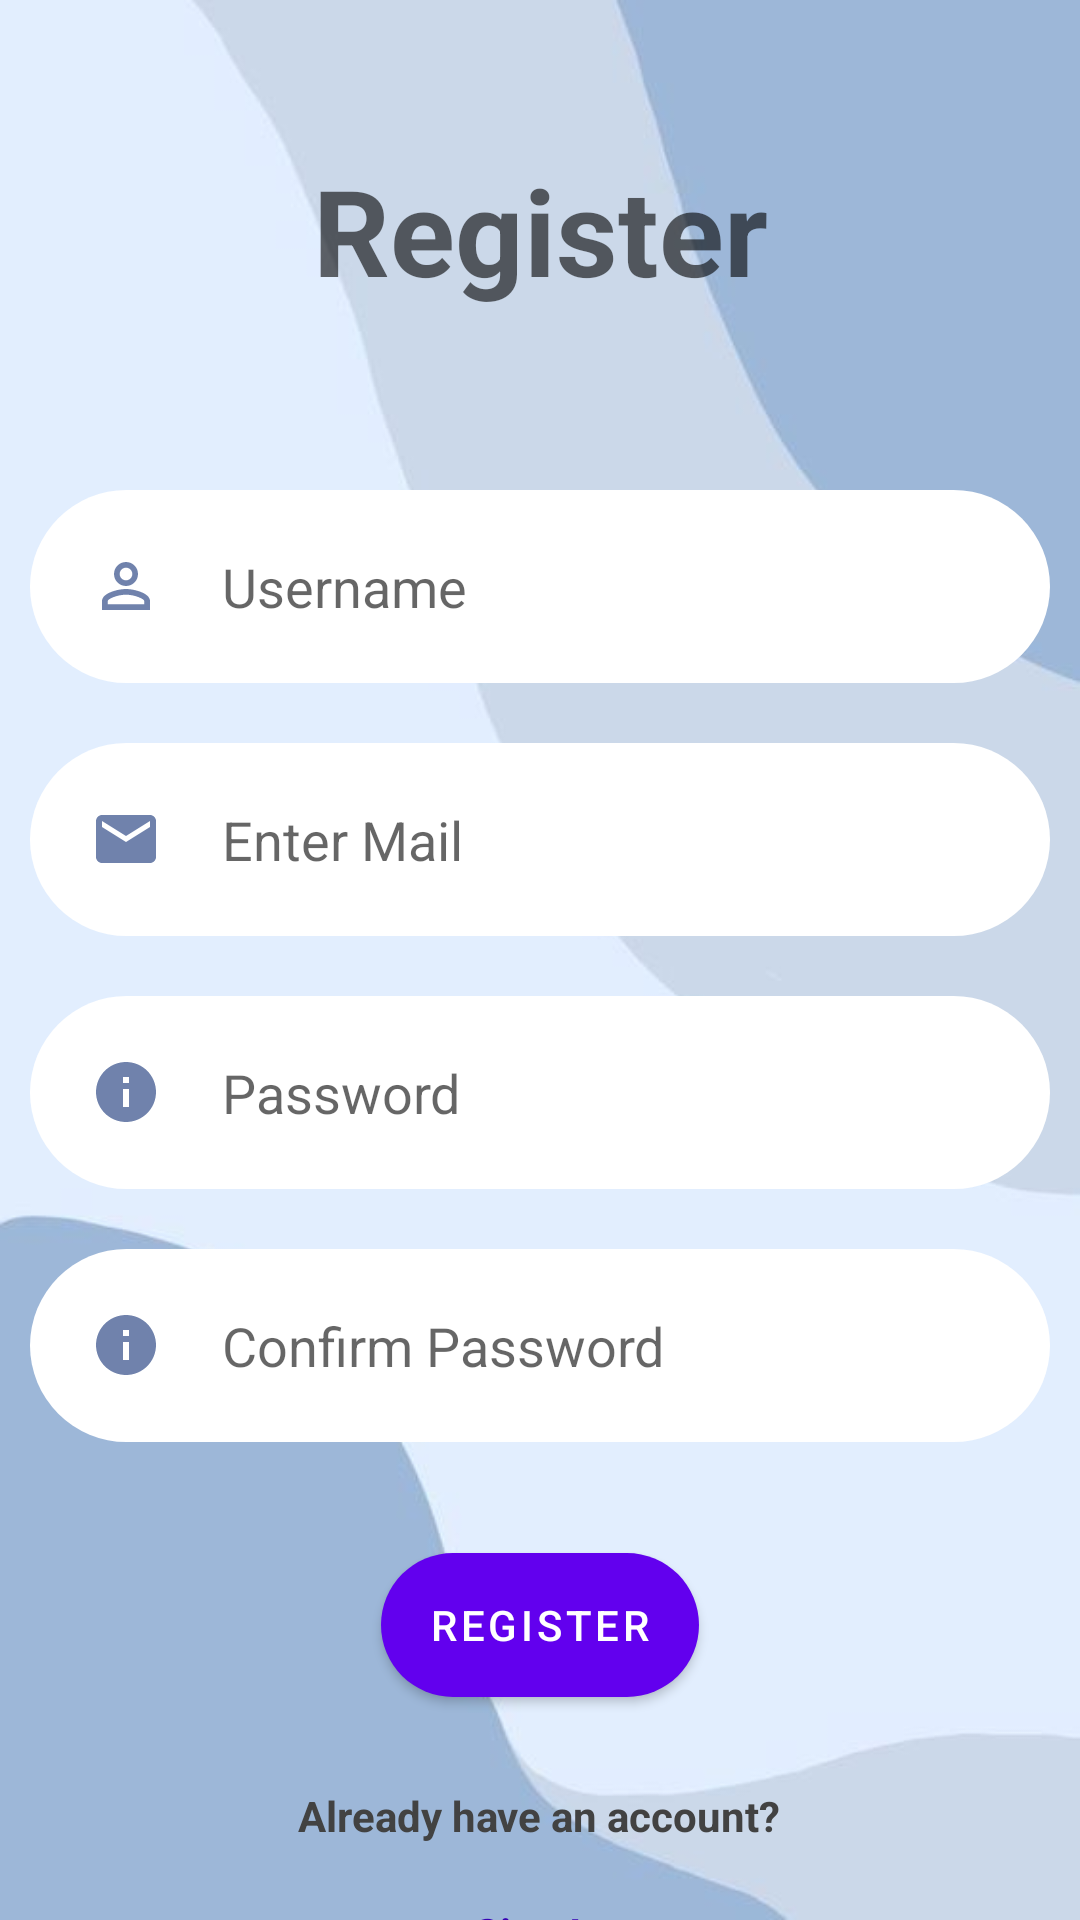

The Android layout XML behind this screen, and the referenced resources:
<!-- AndroidManifest.xml: application theme Theme.MyLoginApplication -->
<!-- res/layout/activity_register.xml -->
<?xml version="1.0" encoding="utf-8"?>
<RelativeLayout xmlns:android="http://schemas.android.com/apk/res/android"
    xmlns:app="http://schemas.android.com/apk/res-auto"
    xmlns:tools="http://schemas.android.com/tools"
    android:layout_width="match_parent"
    android:layout_height="match_parent"
    tools:context=".RegisterActivity"
    android:background="@drawable/newbackground">

    <TextView
        android:id="@+id/registername"
        android:layout_width="335dp"
        android:layout_height="wrap_content"
        android:layout_marginStart="50dp"
        android:layout_marginTop="50dp"
        android:layout_marginEnd="50dp"
        android:layout_marginBottom="50dp"
        android:gravity="center"
        android:text="Register"
        android:textColor="@color/material_on_background_emphasis_medium"
        android:textSize="40dp"
        android:textStyle="bold" />

    <EditText
        android:id="@+id/username"
        android:layout_width="match_parent"
        android:layout_height="wrap_content"
        android:layout_below="@id/registername"
        android:layout_marginStart="10dp"
        android:layout_marginTop="10dp"
        android:layout_marginEnd="10dp"
        android:layout_marginBottom="10dp"
        android:background="@drawable/roundbtn3"
        android:drawableLeft="@drawable/ic_baseline_person_outline_24"
        android:drawablePadding="20dp"
        android:hint="Username"
        android:padding="20dp"
        android:textColor="@color/material_on_background_emphasis_medium"
        android:textColorHint="@color/material_on_background_emphasis_medium" />

    <EditText
        android:id="@+id/email"
        android:layout_width="match_parent"
        android:layout_height="wrap_content"
        android:layout_below="@id/username"
        android:layout_marginStart="10dp"
        android:layout_marginTop="10dp"
        android:layout_marginEnd="10dp"
        android:layout_marginBottom="10dp"
        android:background="@drawable/roundbtn3"
        android:drawableLeft="@drawable/ic_baseline_email_24"
        android:drawablePadding="20dp"
        android:hint="Enter Mail"
        android:padding="20dp"
        android:textColor="@color/material_on_background_emphasis_medium"
        android:textColorHint="@color/material_on_background_emphasis_medium" />

    <EditText
        android:id="@+id/password"
        android:layout_width="match_parent"
        android:layout_height="wrap_content"
        android:layout_below="@id/email"
        android:layout_marginStart="10dp"
        android:layout_marginTop="10dp"
        android:layout_marginEnd="10dp"
        android:layout_marginBottom="10dp"
        android:background="@drawable/roundbtn3"
        android:drawableLeft="@drawable/ic_baseline_info_24"
        android:drawablePadding="20dp"
        android:hint="Password"
        android:inputType="textPassword"
        android:padding="20dp"
        android:textColor="@color/material_on_background_emphasis_medium"
        android:textColorHint="@color/material_on_background_emphasis_medium" />

    <EditText
        android:id="@+id/confirmpassword"
        android:layout_width="match_parent"
        android:layout_height="wrap_content"
        android:layout_below="@id/password"
        android:layout_marginStart="10dp"
        android:layout_marginTop="10dp"
        android:layout_marginEnd="10dp"
        android:layout_marginBottom="10dp"
        android:background="@drawable/roundbtn3"
        android:drawableLeft="@drawable/ic_baseline_info_24"
        android:drawablePadding="20dp"
        android:hint="Confirm Password"
        android:inputType="textPassword"
        android:padding="20dp"
        android:textColor="@color/material_on_background_emphasis_medium"
        android:textColorHint="@color/material_on_background_emphasis_medium" />

    <com.google.android.material.button.MaterialButton
        android:id="@+id/register"
        android:layout_width="wrap_content"
        android:layout_height="wrap_content"
        android:layout_below="@id/confirmpassword"
        android:layout_centerHorizontal="true"
        android:layout_marginStart="20dp"
        android:layout_marginTop="27dp"
        android:layout_marginEnd="20dp"
        android:layout_marginBottom="20dp"
        android:background="@drawable/roundbtn"
        android:backgroundTint="@color/design_default_color_secondary_variant"
        android:text="REGISTER" />

    <TextView
        android:id="@+id/account"
        android:layout_width="wrap_content"
        android:layout_height="wrap_content"
        android:layout_below="@id/register"
        android:layout_centerHorizontal="true"
        android:layout_marginStart="10dp"
        android:layout_marginTop="10dp"
        android:layout_marginEnd="10dp"
        android:layout_marginBottom="10dp"
        android:text="Already have an account?"
        android:textColor="@color/cardview_dark_background"
        android:textStyle="bold" />

    <TextView
        android:id="@+id/login"
        android:layout_width="wrap_content"
        android:layout_height="wrap_content"
        android:layout_below="@id/account"
        android:layout_centerHorizontal="true"
        android:layout_marginStart="10dp"
        android:layout_marginTop="10dp"
        android:layout_marginEnd="10dp"
        android:layout_marginBottom="10dp"
        android:text="Sign In"
        android:textColor="@color/purple_700"
        android:textStyle="bold" />


</RelativeLayout>
<!-- resources referenced by this layout -->
<resources>
  <color name="purple_700">#FF3700B3</color>
  <!-- drawable ic_baseline_email_24 (drawable) -->
  <vector android:height="24dp" android:tint="#7082AC"
      android:viewportHeight="24" android:viewportWidth="24"
      android:width="24dp" xmlns:android="http://schemas.android.com/apk/res/android">
      <path android:fillColor="@android:color/white" android:pathData="M20,4L4,4c-1.1,0 -1.99,0.9 -1.99,2L2,18c0,1.1 0.9,2 2,2h16c1.1,0 2,-0.9 2,-2L22,6c0,-1.1 -0.9,-2 -2,-2zM20,8l-8,5 -8,-5L4,6l8,5 8,-5v2z"/>
  </vector>
  <!-- drawable ic_baseline_info_24 (drawable) -->
  <vector android:height="24dp" android:tint="#7082AC"
      android:viewportHeight="24" android:viewportWidth="24"
      android:width="24dp" xmlns:android="http://schemas.android.com/apk/res/android">
      <path android:fillColor="@android:color/white" android:pathData="M12,2C6.48,2 2,6.48 2,12s4.48,10 10,10 10,-4.48 10,-10S17.52,2 12,2zM13,17h-2v-6h2v6zM13,9h-2L11,7h2v2z"/>
  </vector>
  <!-- drawable ic_baseline_person_outline_24 (drawable) -->
  <vector android:height="24dp" android:tint="#7082AC"
      android:viewportHeight="24" android:viewportWidth="24"
      android:width="24dp" xmlns:android="http://schemas.android.com/apk/res/android">
      <path android:fillColor="@android:color/white" android:pathData="M12,5.9c1.16,0 2.1,0.94 2.1,2.1s-0.94,2.1 -2.1,2.1S9.9,9.16 9.9,8s0.94,-2.1 2.1,-2.1m0,9c2.97,0 6.1,1.46 6.1,2.1v1.1L5.9,18.1L5.9,17c0,-0.64 3.13,-2.1 6.1,-2.1M12,4C9.79,4 8,5.79 8,8s1.79,4 4,4 4,-1.79 4,-4 -1.79,-4 -4,-4zM12,13c-2.67,0 -8,1.34 -8,4v3h16v-3c0,-2.66 -5.33,-4 -8,-4z"/>
  </vector>
  <!-- drawable newbackground: jpeg bitmap (drawable, 9560 bytes) -->
  <!-- drawable roundbtn (drawable) -->
  <?xml version="1.0" encoding="utf-8"?>
  <shape xmlns:android="http://schemas.android.com/apk/res/android">
  <solid android:color="@color/design_default_color_secondary_variant" />
      <corners
          android:topLeftRadius="75dp"
          android:topRightRadius="75dp"
          android:bottomLeftRadius="75dp"
          android:bottomRightRadius="75dp"
          />
  </shape>
  <!-- drawable roundbtn3 (drawable) -->
  <?xml version="1.0" encoding="utf-8"?>
  <shape xmlns:android="http://schemas.android.com/apk/res/android">
      <solid android:color="@color/white" />
      <corners
          android:topLeftRadius="500dp"
          android:topRightRadius="500dp"
          android:bottomLeftRadius="500dp"
          android:bottomRightRadius="500dp"
          />
  </shape>
  <style name="Theme.MyLoginApplication" parent="Theme.MaterialComponents.DayNight.NoActionBar">
          
          <item name="colorPrimary">@color/purple_500</item>
          <item name="colorPrimaryVariant">@color/purple_700</item>
          <item name="colorOnPrimary">@color/white</item>
          
          <item name="colorSecondary">@color/teal_200</item>
          <item name="colorSecondaryVariant">@color/teal_700</item>
          <item name="colorOnSecondary">@color/black</item>
          
          <item name="android:statusBarColor" tools:targetApi="l">?attr/colorPrimaryVariant</item>
          
      </style>
  <color name="white">#FFFFFFFF</color>
  <color name="purple_500">#FF6200EE</color>
  <color name="teal_200">#FF03DAC5</color>
  <color name="teal_700">#FF018786</color>
  <color name="black">#FF000000</color>
</resources>
